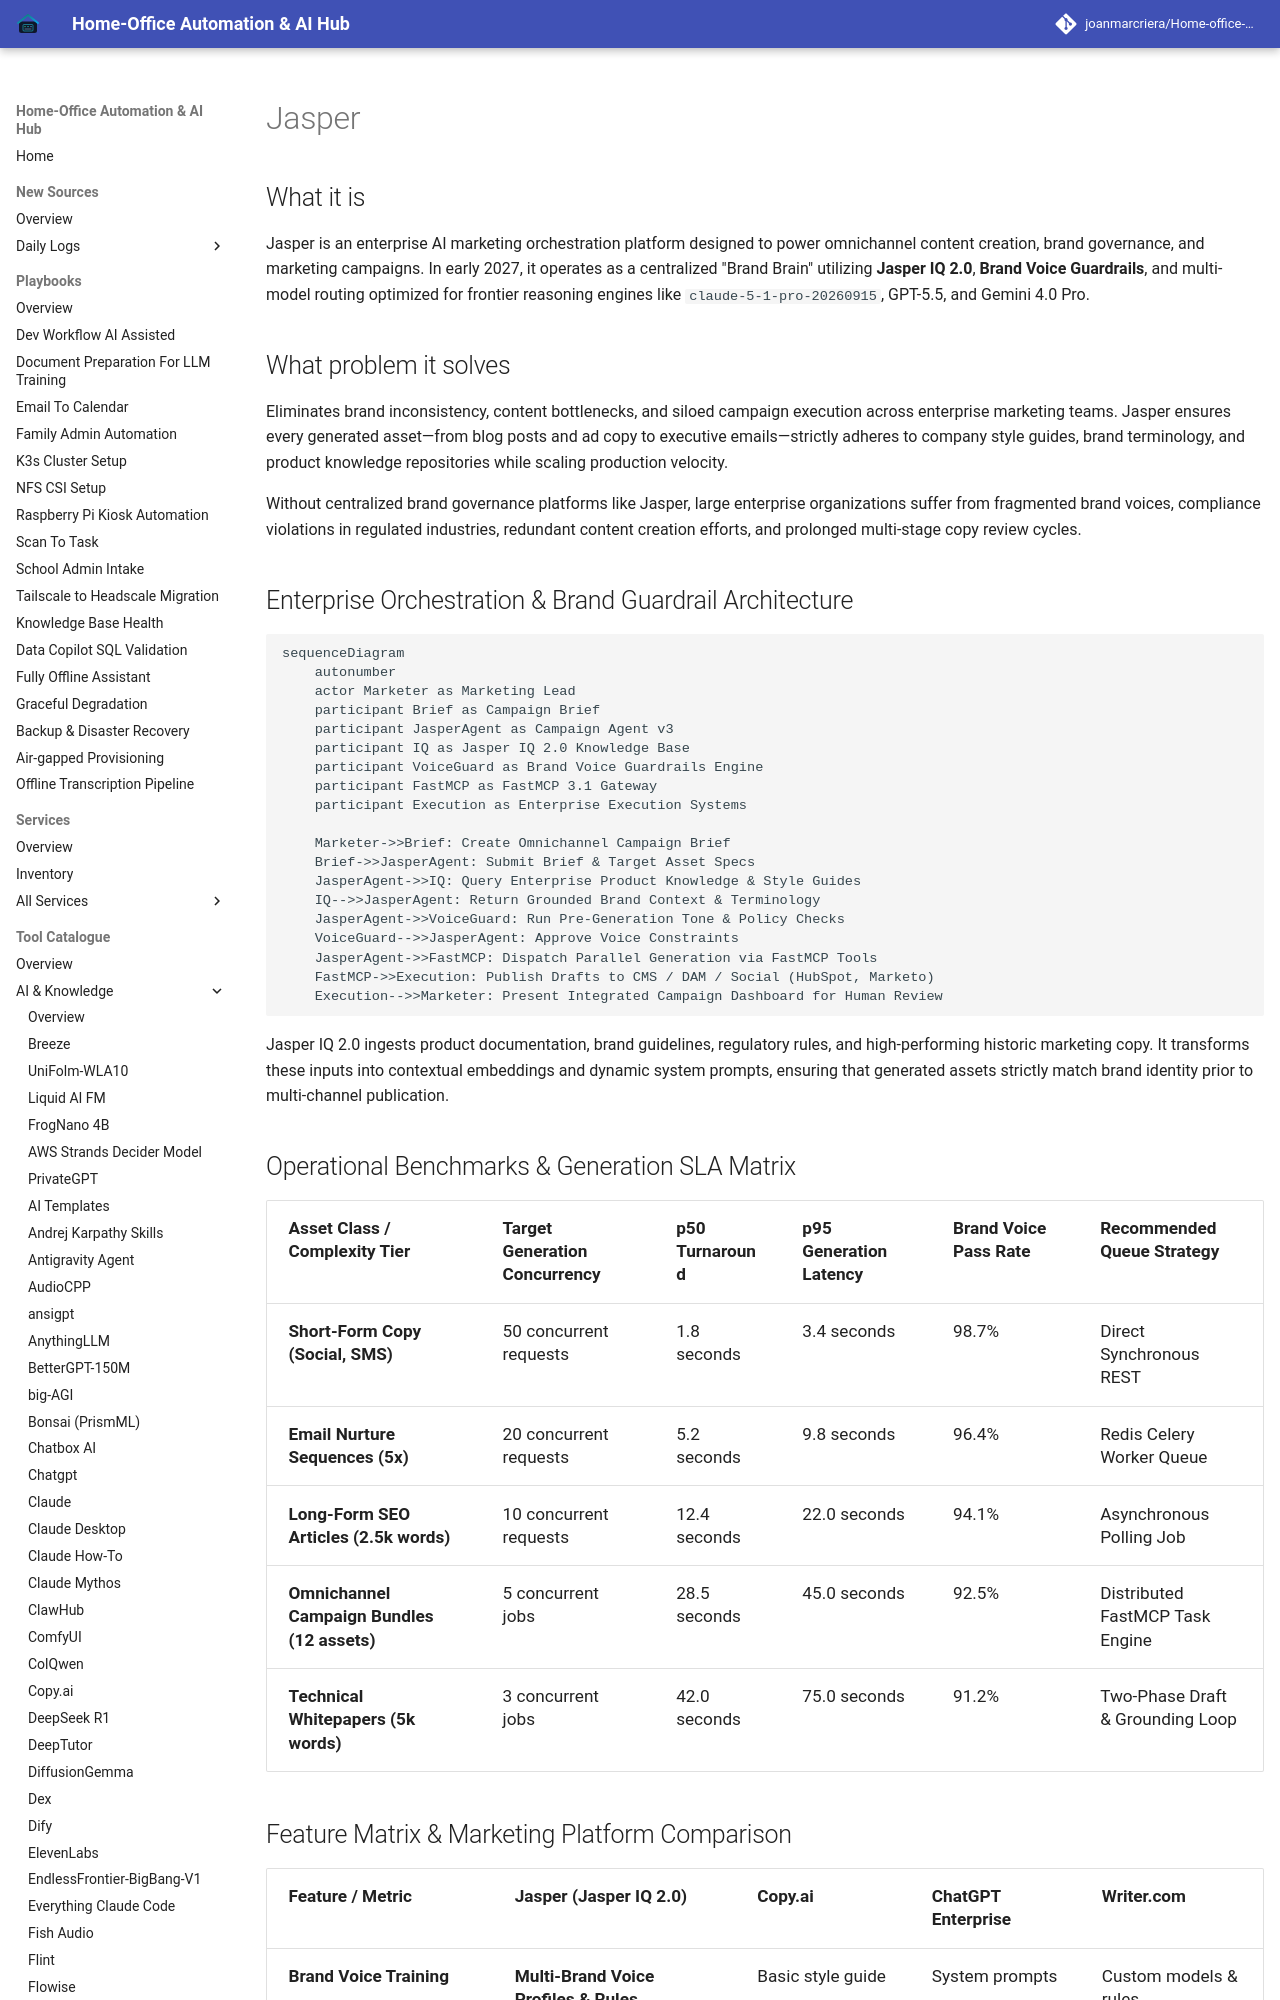

repository: joanmarcriera/Home-office-automations · page: tools/ai_knowledge/jasper/index.html · generator: mkdocs

# Jasper

## What it is
Jasper is an enterprise AI marketing orchestration platform designed to power omnichannel content creation, brand governance, and marketing campaigns. In early 2027, it operates as a centralized "Brand Brain" utilizing **Jasper IQ 2.0**, **Brand Voice Guardrails**, and multi-model routing optimized for frontier reasoning engines like `claude-5-1-pro-20260915`, GPT-5.5, and Gemini 4.0 Pro.

## What problem it solves
Eliminates brand inconsistency, content bottlenecks, and siloed campaign execution across enterprise marketing teams. Jasper ensures every generated asset—from blog posts and ad copy to executive emails—strictly adheres to company style guides, brand terminology, and product knowledge repositories while scaling production velocity.

Without centralized brand governance platforms like Jasper, large enterprise organizations suffer from fragmented brand voices, compliance violations in regulated industries, redundant content creation efforts, and prolonged multi-stage copy review cycles.

## Enterprise Orchestration & Brand Guardrail Architecture

```mermaid
sequenceDiagram
    autonumber
    actor Marketer as Marketing Lead
    participant Brief as Campaign Brief
    participant JasperAgent as Campaign Agent v3
    participant IQ as Jasper IQ 2.0 Knowledge Base
    participant VoiceGuard as Brand Voice Guardrails Engine
    participant FastMCP as FastMCP 3.1 Gateway
    participant Execution as Enterprise Execution Systems

    Marketer->>Brief: Create Omnichannel Campaign Brief
    Brief->>JasperAgent: Submit Brief & Target Asset Specs
    JasperAgent->>IQ: Query Enterprise Product Knowledge & Style Guides
    IQ-->>JasperAgent: Return Grounded Brand Context & Terminology
    JasperAgent->>VoiceGuard: Run Pre-Generation Tone & Policy Checks
    VoiceGuard-->>JasperAgent: Approve Voice Constraints
    JasperAgent->>FastMCP: Dispatch Parallel Generation via FastMCP Tools
    FastMCP->>Execution: Publish Drafts to CMS / DAM / Social (HubSpot, Marketo)
    Execution-->>Marketer: Present Integrated Campaign Dashboard for Human Review
```

Jasper IQ 2.0 ingests product documentation, brand guidelines, regulatory rules, and high-performing historic marketing copy. It transforms these inputs into contextual embeddings and dynamic system prompts, ensuring that generated assets strictly match brand identity prior to multi-channel publication.

## Operational Benchmarks & Generation SLA Matrix

| Asset Class / Complexity Tier | Target Generation Concurrency | p50 Turnaround | p95 Generation Latency | Brand Voice Pass Rate | Recommended Queue Strategy |
| :--- | :--- | :--- | :--- | :--- | :--- |
| **Short-Form Copy (Social, SMS)** | 50 concurrent requests | 1.8 seconds | 3.4 seconds | 98.7% | Direct Synchronous REST |
| **Email Nurture Sequences (5x)** | 20 concurrent requests | 5.2 seconds | 9.8 seconds | 96.4% | Redis Celery Worker Queue |
| **Long-Form SEO Articles (2.5k words)**| 10 concurrent requests | 12.4 seconds | 22.0 seconds | 94.1% | Asynchronous Polling Job |
| **Omnichannel Campaign Bundles (12 assets)**| 5 concurrent jobs | 28.5 seconds | 45.0 seconds | 92.5% | Distributed FastMCP Task Engine |
| **Technical Whitepapers (5k words)** | 3 concurrent jobs | 42.0 seconds | 75.0 seconds | 91.2% | Two-Phase Draft & Grounding Loop |
